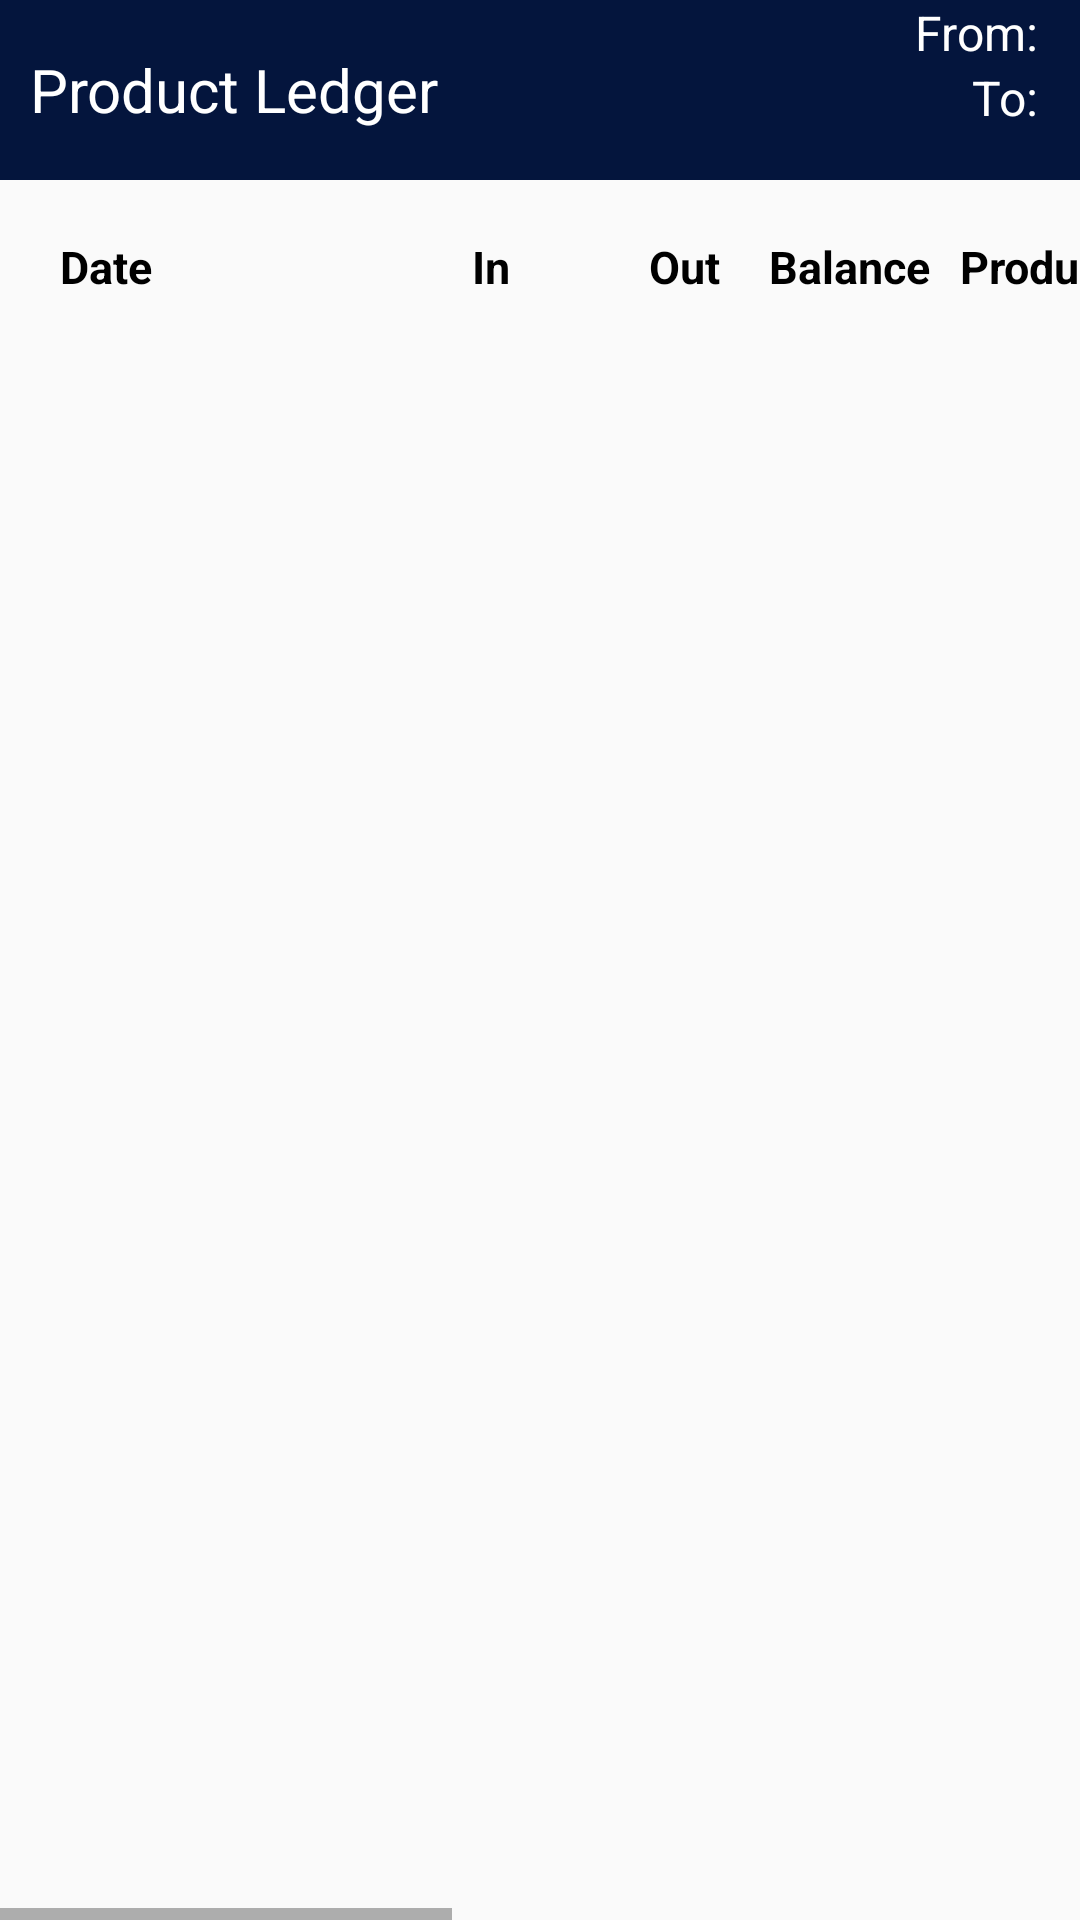

The Android layout XML behind this screen, and the referenced resources:
<!-- AndroidManifest.xml: application theme AppTheme -->
<!-- res/layout/productledger.xml -->
<?xml version="1.0" encoding="utf-8"?>
<RelativeLayout
    xmlns:android="http://schemas.android.com/apk/res/android" android:layout_width="match_parent"
    android:layout_height="match_parent">
    <RelativeLayout

        android:layout_width="match_parent"
        android:layout_height="match_parent">
    <LinearLayout
        android:background="@color/hassoftblue"
        android:id="@+id/headings"
        android:gravity="center"
        android:orientation="horizontal"
        android:layout_width="match_parent"

        android:layout_height="60dp">
        <TextView
            android:layout_width="wrap_content"
            android:layout_height="wrap_content"
            android:textSize="20dp"
            android:layout_marginLeft="10dp"

            android:textColor="@color/white"
            android:text="Product Ledger"

            />
        <LinearLayout
            android:layout_marginRight="10dp"
            android:id="@+id/Dates"
            android:layout_below="@id/headings"
            android:gravity="end"

            android:layout_gravity="end"

            android:orientation="vertical"
            android:layout_width="match_parent"
            android:layout_height="wrap_content">
            <TextView
                android:id="@+id/fromdate"
                android:layout_width="wrap_content"
                android:layout_height="wrap_content"
                android:textSize="16dp"

                android:layout_marginLeft="10dp"
                android:textColor="@color/white"
                android:text="From: "


                />
            <TextView
                android:id="@+id/todate"
                android:layout_width="wrap_content"
                android:layout_height="wrap_content"
                android:textSize="16dp"
                android:textColor="@color/white"
                android:text="To: "

                />


        </LinearLayout>



    </LinearLayout>

        <HorizontalScrollView
            android:id="@+id/contentData"
            android:layout_below="@id/headings"
            android:layout_marginTop="10dp"
            android:fillViewport="true"
            android:layout_width="match_parent"
            android:layout_height="match_parent">
        <LinearLayout

            android:layout_width="match_parent"
            android:layout_height="match_parent"
            android:orientation="vertical"
            >


        <LinearLayout

            android:id="@+id/headingsL"
            android:layout_marginLeft="20dp"
            android:layout_marginRight="20dp"
            android:layout_width="match_parent"
            android:layout_height="wrap_content">
            <TextView
                android:layout_width="80dp"
                android:layout_height="wrap_content"
                android:textSize="15dp"
                android:textColor="@color/black"
                android:text="Date"
                android:textStyle="bold"
                android:layout_gravity="center"

                android:textAlignment="viewStart"
                />
            <TextView

                android:layout_width="60dp"
                android:layout_marginLeft="10dp"
                android:layout_height="wrap_content"
                android:textAlignment="viewEnd"
                android:textSize="15dp"
                android:textStyle="bold"
                android:textColor="@color/black"
                android:text="In"
                android:layout_gravity="center"
                />
            <TextView

                android:layout_width="60dp"
                android:layout_marginLeft="10dp"
                android:layout_height="wrap_content"
                android:textSize="15dp"
                android:textStyle="bold"
                android:textAlignment="viewEnd"
                android:layout_gravity="center"
                android:textColor="@color/black"
                android:text="Out"
                />
            <TextView
                android:layout_width="60dp"
                android:layout_marginLeft="10dp"
                android:layout_height="wrap_content"
                android:textSize="15dp"
                android:layout_gravity="center"
                android:textStyle="bold"
                android:textAlignment="viewEnd"
                android:textColor="@color/black"
                android:text="Balance"
                />
            <TextView

                android:layout_width="120dp"
                android:layout_marginLeft="10dp"
                android:layout_height="wrap_content"
                android:textSize="15dp"
                android:layout_gravity="center"
                android:textStyle="bold"
                android:textColor="@color/black"
                android:text="Product Name"
                android:textAlignment="viewStart"
                />
            <TextView

                android:layout_width="120dp"
                android:layout_marginLeft="10dp"
                android:layout_height="wrap_content"
                android:textSize="15dp"
                android:layout_gravity="center"
                android:textStyle="bold"
                android:textColor="@color/black"
                android:textAlignment="viewStart"
                android:text="Particular"
                />


            <TextView
                android:layout_width="60dp"
                android:textStyle="bold"
                android:layout_height="wrap_content"
                android:layout_marginLeft="10dp"
                android:text="Opening\nStock"
                android:textAlignment="viewEnd"
                android:layout_gravity="center"
                android:textColor="@color/black"
                android:textSize="15dp" />

            <TextView
                android:layout_width="80dp"
                android:textStyle="bold"
                android:layout_height="wrap_content"
                android:layout_marginLeft="10dp"
                android:text="Warehouse\nName"
                android:textAlignment="viewStart"
                android:layout_gravity="center"
                android:textColor="@color/black"
                android:textSize="15dp" />

            <TextView
                android:layout_width="100dp"
                android:textStyle="bold"
                android:layout_height="wrap_content"
                android:layout_marginLeft="10dp"
                android:text="Transaction\nNumber"
                android:textAlignment="viewEnd"
                android:lines="2"
                android:layout_gravity="center"
                android:textColor="@color/black"
                android:textSize="15dp" />


        </LinearLayout>


    <ListView
        android:id="@+id/productLedgerList"
        android:layout_marginTop="10dp"
        android:layout_below="@id/headingsL"
        android:layout_marginLeft="20dp"
        android:layout_marginRight="20dp"
        android:layout_width="match_parent"
        android:layout_height="wrap_content"
        android:layout_marginBottom="50dp"/>
        </LinearLayout>
        </HorizontalScrollView>

    </RelativeLayout>

</RelativeLayout>
<!-- resources referenced by this layout -->
<resources>
  <color name="black">#000000</color>
  <color name="hassoftblue">#04153d</color>
  <color name="white">#FFFFFF</color>
  <style name="AppTheme" parent="Theme.AppCompat.Light.NoActionBar">
          
          <item name="colorPrimary">@color/colorPrimary</item>
          <item name="colorPrimaryDark">@color/colorPrimaryDark</item>
          <item name="colorAccent">@color/colorAccent</item>
      </style>
  <color name="colorPrimary">#6200EE</color>
  <color name="colorPrimaryDark">#3700B3</color>
  <color name="colorAccent">#03DAC5</color>
</resources>
